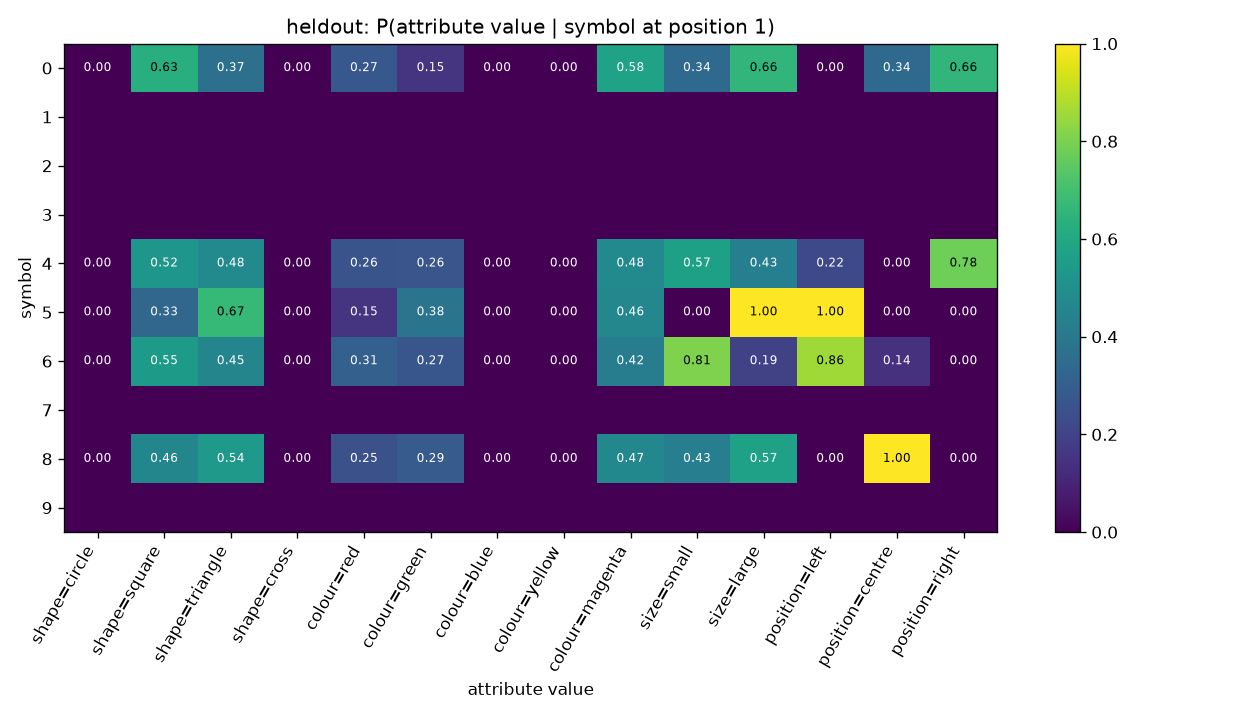

The table this chart was drawn from, first rows:
symbol, shape=circle, shape=square, shape=triangle, shape=cross, colour=red, colour=green, colour=blue, colour=yellow, colour=magenta, size=small, size=large, position=left, position=centre, position=right
0, 0.0, 0.6301, 0.3699, 0.0, 0.274, 0.1507, 0.0, 0.0, 0.5753, 0.3425, 0.6575, 0.0, 0.3425, 0.6575
1, , , , , , , , , , , , , , 
2, , , , , , , , , , , , , , 
3, , , , , , , , , , , , , , 
4, 0.0, 0.5246, 0.4754, 0.0, 0.259, 0.2623, 0.0, 0.0, 0.4787, 0.5672, 0.4328, 0.2197, 0.0, 0.7803
5, 0.0, 0.3297, 0.6703, 0.0, 0.1538, 0.3846, 0.0, 0.0, 0.4615, 0.0, 1.0, 1.0, 0.0, 0.0
6, 0.0, 0.5455, 0.4545, 0.0, 0.3081, 0.2677, 0.0, 0.0, 0.4242, 0.8081, 0.1919, 0.8586, 0.1414, 0.0
7, , , , , , , , , , , , , , 
8, 0.0, 0.4577, 0.5423, 0.0, 0.2462, 0.2885, 0.0, 0.0, 0.4654, 0.4269, 0.5731, 0.0, 1.0, 0.0
9, , , , , , , , , , , , , , 
